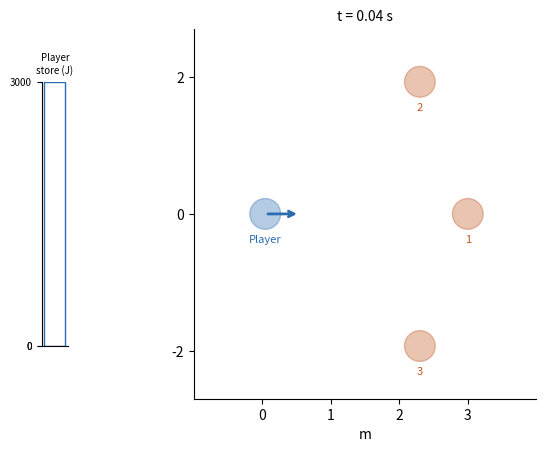

The matplotlib source for this figure: (Note: this script raises an exception after producing the figure.)
"""Top-down frame for the player vs 3xTDTFB encounter. Edit STATE per turn."""
import sys, matplotlib; matplotlib.use("Agg")
import matplotlib.pyplot as plt
from matplotlib.patches import Circle
t, STORE, CAP, P, DT = 0.04, 0, 3000, 0, 0.02  # P into movement, store not filling
STATE = [("Player", 0.04, 0, 2.53, 0, "#2b6cb0"), ("1", 3.0, 0, 0, 0, "#c05621"),
         ("2", 2.30, 1.93, 0, 0, "#c05621"), ("3", 2.30, -1.93, 0, 0, "#c05621")]
fig = plt.figure(figsize=(6.6, 4.4), dpi=150)
bx = fig.add_axes([0.08, 0.2, 0.04, 0.6]); ax = fig.add_axes([0.16, 0.08, 0.82, 0.84])
bx.bar(0, CAP, color="none", edgecolor="#2b6cb0"); bx.bar(0, min(CAP, STORE + P * DT), color="#2b6cb0", alpha=.2)
bx.bar(0, STORE, color="#2b6cb0", alpha=.7); bx.set_xlim(-.5, .5); bx.set_ylim(0, CAP)
bx.set_xticks([]); bx.set_yticks([0, STORE, CAP]); bx.tick_params(labelsize=7)
bx.set_title("Player\nstore (J)", fontsize=7)
for s in ("top", "right"): bx.spines[s].set_visible(False)
for name, x, y, vx, vy, c in STATE:
    ax.add_patch(Circle((x, y), .225, color=c, alpha=.35))
    if vx or vy: ax.annotate("", xy=(x + vx * .2, y + vy * .2), xytext=(x, y), arrowprops=dict(arrowstyle="->", color=c, lw=2))
    ax.text(x, y - .3, name, ha="center", va="top", fontsize=8, color=c)
ax.set_aspect("equal"); ax.set_xlim(-1, 4); ax.set_ylim(-2.7, 2.7)
ax.set_xticks([0, 1, 2, 3]); ax.set_yticks([-2, 0, 2]); ax.set_xlabel("m"); ax.set_title(f"t = {t} s", fontsize=10)
for s in ("top", "right"): ax.spines[s].set_visible(False)
fig.savefig(sys.argv[1] if len(sys.argv) > 1 else f"docs/combat/frames/3v1_t{t}.png")
